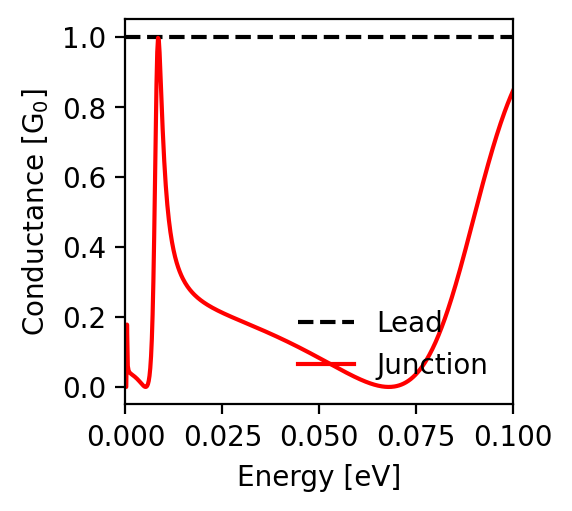

Values plotted in this chart, from the file beside it:
energy; conductance_lead; conductance_junction
-0.1; 1.0; 0.846
-0.0998; 1.0; 0.841
-0.0996; 1.0; 0.836
-0.0994; 1.0; 0.83
-0.0992; 1.0; 0.825
-0.099; 1.0; 0.819
-0.0988; 1.0; 0.814
-0.0986; 1.0; 0.808
-0.0984; 1.0; 0.802
-0.0982; 1.0; 0.797
-0.098; 1.0; 0.791
-0.0978; 1.0; 0.785
-0.0976; 1.0; 0.778
-0.0974; 1.0; 0.772
-0.0972; 1.0; 0.766
-0.097; 1.0; 0.759
-0.0968; 1.0; 0.753
-0.0966; 1.0; 0.746
-0.0964; 1.0; 0.74
-0.0962; 1.0; 0.733
-0.096; 1.0; 0.726
-0.0958; 1.0; 0.719
-0.0956; 1.0; 0.712
-0.0954; 1.0; 0.705
-0.0952; 1.0; 0.697
-0.095; 1.0; 0.69
-0.0948; 1.0; 0.683
-0.0946; 1.0; 0.675
-0.0944; 1.0; 0.668
-0.0942; 1.0; 0.66
-0.094; 1.0; 0.652
-0.0938; 1.0; 0.645
-0.0936; 1.0; 0.637
-0.0934; 1.0; 0.629
-0.0932; 1.0; 0.621
-0.093; 1.0; 0.613
-0.0928; 1.0; 0.605
-0.0926; 1.0; 0.597
-0.0924; 1.0; 0.589
-0.0922; 1.0; 0.58
-0.092; 1.0; 0.572
-0.0918; 1.0; 0.564
-0.0916; 1.0; 0.556
-0.0914; 1.0; 0.547
-0.0912; 1.0; 0.539
-0.091; 1.0; 0.53
-0.0908; 1.0; 0.522
-0.0906; 1.0; 0.514
-0.0904; 1.0; 0.505
-0.0902; 1.0; 0.497
-0.09; 1.0; 0.488
-0.0898; 1.0; 0.48
-0.0896; 1.0; 0.471
-0.0894; 1.0; 0.463
-0.0892; 1.0; 0.454
-0.089; 1.0; 0.446
-0.0888; 1.0; 0.437
-0.0886; 1.0; 0.429
-0.0884; 1.0; 0.42
-0.0882; 1.0; 0.412
... 941 more rows
